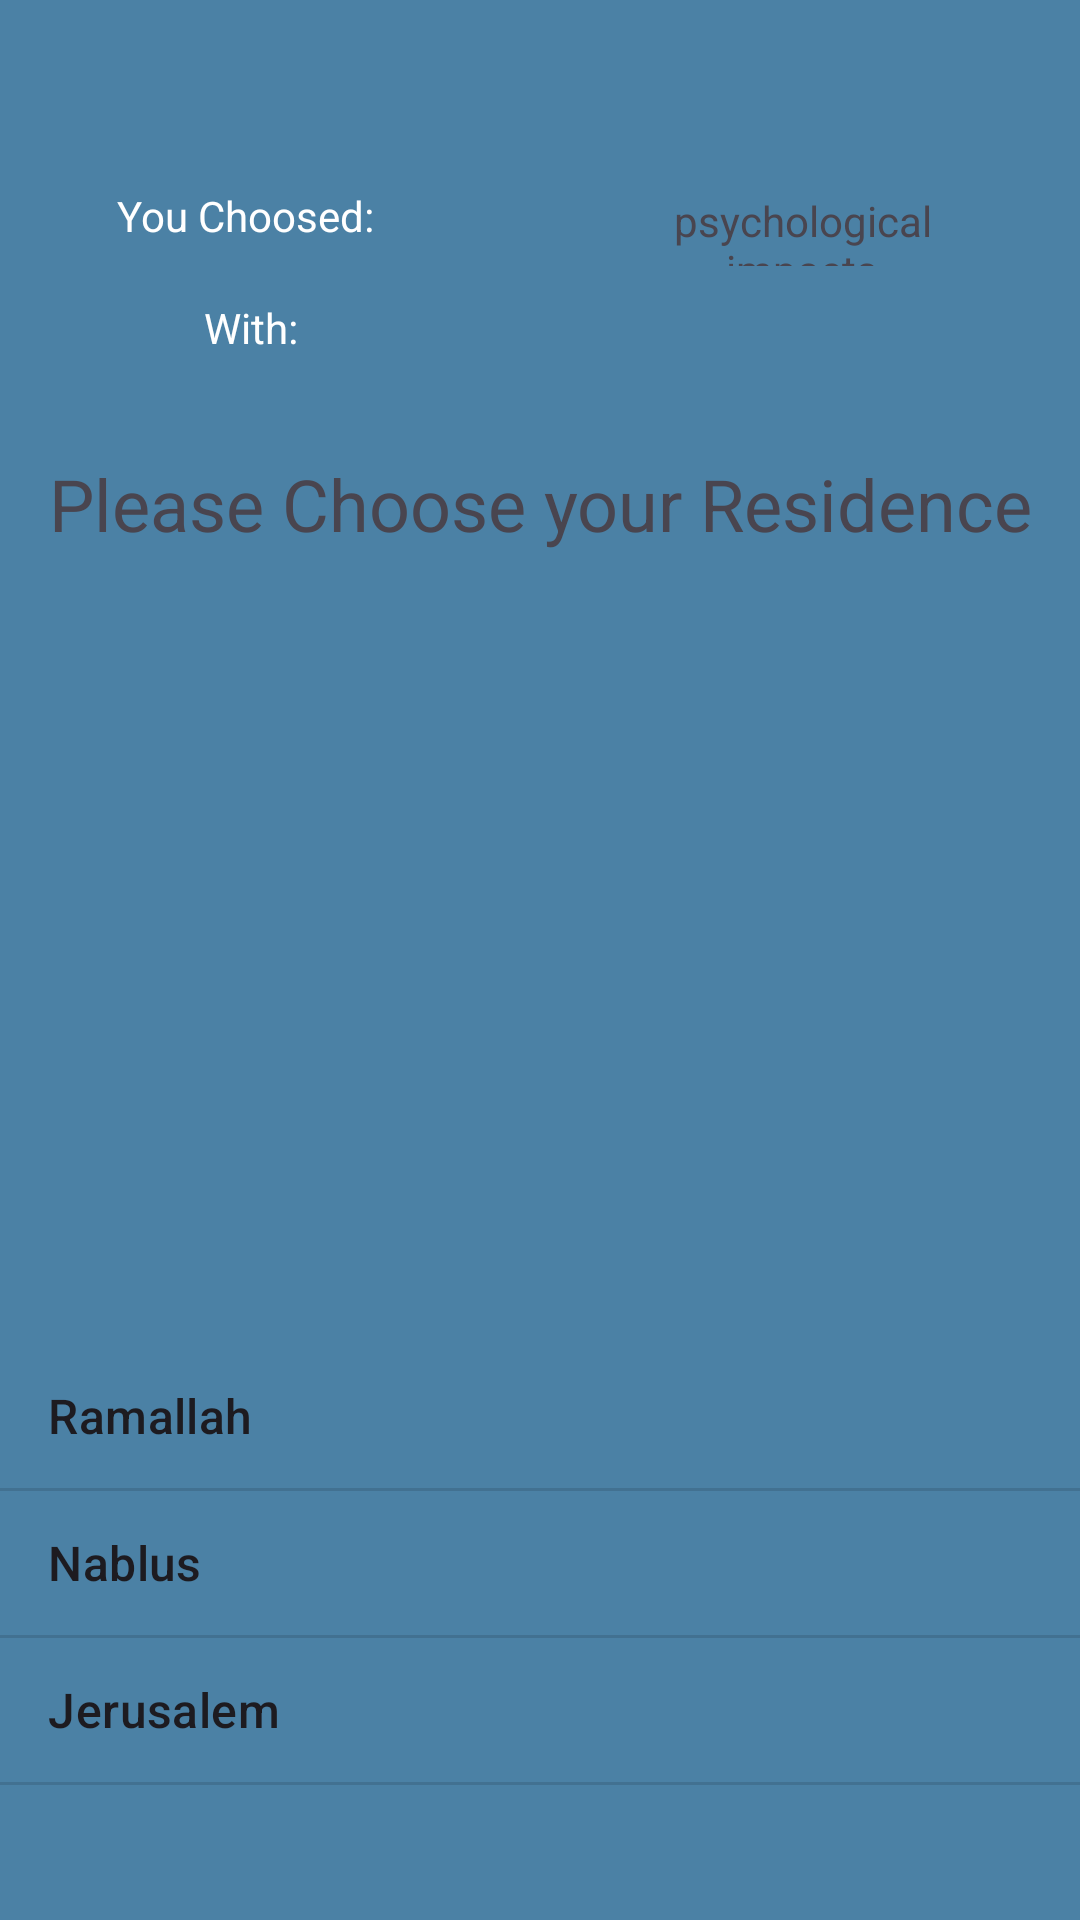

This screen was rendered from an Android layout file. Write that file and the resources it references.
<!-- AndroidManifest.xml: application theme Theme.Istishari -->
<!-- res/layout/activity_smale.xml -->
<?xml version="1.0" encoding="utf-8"?>
<androidx.constraintlayout.widget.ConstraintLayout xmlns:android="http://schemas.android.com/apk/res/android"
    xmlns:app="http://schemas.android.com/apk/res-auto"
    xmlns:tools="http://schemas.android.com/tools"
    android:id="@+id/main2"
    android:layout_width="match_parent"
    android:layout_height="match_parent"

    android:background="#4B81A5"
    tools:context=".PsyMale.SMaleActivity">

    <ImageView
        android:id="@+id/logo"
        android:layout_width="118dp"
        android:layout_height="0dp"
        android:layout_marginStart="16dp"
        android:layout_marginTop="19dp"
        android:layout_marginBottom="20dp"
        android:contentDescription="@string/logo_image"
        android:src="@drawable/logo"
        app:layout_constraintBottom_toTopOf="@+id/textView7"
        app:layout_constraintStart_toStartOf="parent"
        app:layout_constraintTop_toTopOf="parent" />

    <TextView
        android:id="@+id/textView5"
        android:layout_width="0dp"
        android:layout_height="55dp"
        android:layout_gravity="left"
        android:layout_marginStart="16dp"
        android:layout_marginTop="20dp"
        android:layout_marginEnd="54dp"
        android:layout_marginBottom="17dp"
        android:gravity="center"
        android:text="@string/your_result_search_for"
        android:textColor="#FFFFFF"
        app:layout_constraintBottom_toTopOf="@+id/textView8"
        app:layout_constraintEnd_toStartOf="@+id/textView7"
        app:layout_constraintStart_toStartOf="parent"
        app:layout_constraintTop_toBottomOf="@+id/logo" />

    <TextView
        android:id="@+id/textView6"
        android:layout_width="wrap_content"
        android:layout_height="wrap_content"
        app:layout_constraintEnd_toStartOf="parent"
        app:layout_constraintStart_toStartOf="parent"
        app:layout_constraintTop_toTopOf="parent" />

    <TextView
        android:id="@+id/txtResult"
        android:layout_width="0dp"
        android:layout_height="0dp"
        android:layout_marginEnd="23dp"
        android:layout_marginBottom="30dp"
        android:gravity="center"
        app:layout_constraintBottom_toTopOf="@+id/textView9"
        app:layout_constraintEnd_toEndOf="parent"
        app:layout_constraintStart_toEndOf="@+id/textView8"
        app:layout_constraintTop_toBottomOf="@+id/textView7" />

    <TextView
        android:id="@+id/textView7"
        android:layout_width="0dp"
        android:layout_height="0dp"
        android:layout_marginEnd="27dp"
        android:layout_marginBottom="8dp"
        android:gravity="center"
        android:text="@string/psychological_impacts"
        app:layout_constraintBottom_toTopOf="@+id/txtResult"
        app:layout_constraintEnd_toEndOf="parent"
        app:layout_constraintStart_toEndOf="@+id/textView5"
        app:layout_constraintTop_toBottomOf="@+id/logo" />

    <TextView
        android:id="@+id/textView8"
        android:layout_width="0dp"
        android:layout_height="0dp"
        android:layout_marginStart="16dp"
        android:layout_marginEnd="50dp"
        android:gravity="center"
        android:text="@string/with"
        android:textColor="#FFFFFF"
        app:layout_constraintBottom_toBottomOf="@+id/txtResult"
        app:layout_constraintEnd_toStartOf="@+id/txtResult"
        app:layout_constraintStart_toStartOf="parent"
        app:layout_constraintTop_toTopOf="@+id/txtResult" />

    <TextView
        android:id="@+id/textView9"
        android:layout_width="0dp"
        android:layout_height="wrap_content"
        android:layout_marginBottom="456dp"
        android:gravity="center"
        android:text="@string/please_choose_your_residence"
        android:textSize="24sp"
        app:layout_constraintBottom_toBottomOf="parent"
        app:layout_constraintEnd_toEndOf="parent"
        app:layout_constraintStart_toStartOf="parent"
        app:layout_constraintTop_toBottomOf="@+id/txtResult" />

    <ListView
        android:id="@+id/cityLst"
        android:layout_width="411dp"
        android:layout_height="281dp"
        android:layout_marginTop="448dp"
        android:entries="@array/options"
        app:layout_constraintEnd_toEndOf="parent"
        app:layout_constraintHorizontal_bias="0.0"
        app:layout_constraintStart_toStartOf="parent"
        app:layout_constraintTop_toTopOf="parent" />

</androidx.constraintlayout.widget.ConstraintLayout>
<!-- resources referenced by this layout -->
<resources>
  <string-array name="options">
          <item>Ramallah</item>
          <item>Nablus</item>
          <item>Jerusalem</item>
      </string-array>
  <string name="logo_image">Logo Image</string>
  <string name="please_choose_your_residence">Please Choose your Residence</string>
  <string name="psychological_impacts">psychological impacts</string>
  <string name="with">With:</string>
  <string name="your_result_search_for">You Choosed:</string>
  <style name="Theme.Istishari" parent="Base.Theme.Istishari" />
  <style name="Base.Theme.Istishari" parent="Theme.Material3.DayNight.NoActionBar">
          
          
      </style>
</resources>
